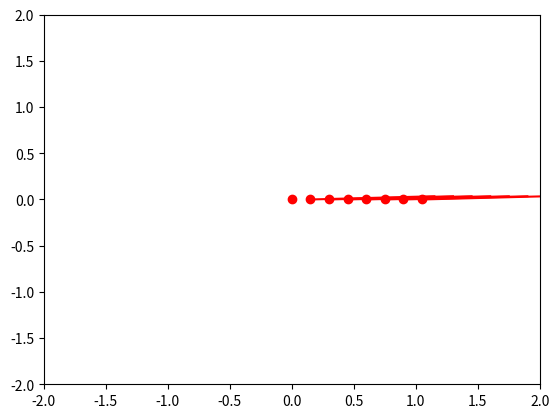

The script that saved this image:
#!/usr/bin/env python

import scipy as sp
import numpy as np
import matplotlib.pyplot as plt


"""
    num_elements
    type
    seperation
    ref_element
"""
def buildAntennaArray(num_elements,ref_element,seperation,type='linear'):
    if type == 'linear':
        array = np.zeros(num_elements, dtype = np.double)
        for idx in range(ref_element,num_elements,1):     # calculates distances on right side of reference element
            array[idx] = array[idx-1] + seperation
        for idx in range(ref_element-2,-1,-1):              # calculates distances on left side of reference element
            array[idx] = array[idx+1] + seperation
        return array
    elif type == 'circular':
        return 'not supported'
    else:
        return 'not supported'

""" Calculate phase delay using equation here
    (http://www.radartutorial.eu/06.antennas/Phased%20Array%20Antenna.en.html)
    This works for both calculating phase delay needed to TX at a certain angle,
    and calculating phase delay of an incoming signal angle
    array -
    angle - relative to boresight of the reference element, in radians. 0 degrees is boresight, and supports from left to right angles of incidence -90:0:90 degrees.
    wavelength - of carrier frequency in meters.
"""
def calculatePhaseDelay(array, angle, wavelength):
    phasedelay = 2*np.pi*array*np.sin(angle)/wavelength
    phasedelay = abs(phasedelay)%(2*np.pi)*phasedelay/abs(phasedelay)   # this adds realism, you'd never be able to detect the overall phasedelays beyond the -pi to pi range
    return phasedelay

""" Based on wikipedia article for Phase Interferometry
    NOTE: this is on the receiver end, the tricky part is handling the ambiguities for elements beyond 1 wavelength
          I'm kind of cheating here? because I'm assuming the second element (first after the reference) is always correct
          and I'm just correcting the others based on it.... but maybe not, b/c this might just lock them all together,
          meaning the first one could be wrong, but once adjusted the others are all adjusted relative to it...
"""
def calculateAOA(array, phasedelay, wavelength):
    # so, we know the first two elements closest to the reference element will always be correct
    # (assuming array elements are spaced 1/2 wavelength of the signal being detected)
    # begging the question of whether we need the other elements....
    # but for now we'll use that to know that the others need wavelengths added

    # remove phase ambiguities
    # TODO these corrections are only valid for linear array, and with array[0] as the reference element
    aoa1 = (np.lib.scimath.arcsin((wavelength*phasedelay[1])/(2*np.pi*array[1])))*180/np.pi # calculate aoa of first and second element first, as a reference point
    print(aoa1)
    if aoa1 > -90 and aoa1 <= -42:
        phasedelay[3] = phasedelay[3]-(1*(2*np.pi))    # [-89:-42]
    elif aoa1 > -42 and aoa1 <= 41:
        phasedelay[3] = phasedelay[3]-(0*(2*np.pi))    # [-41:41]
    elif aoa1 > 41 and aoa1 < 90:
        phasedelay[3] = phasedelay[3]+(1*(2*np.pi))    # [42:89]
    else:
        print("phase delay out-of-bounds")

    if aoa1 > -90 and aoa1 <= -30:
        phasedelay[4] = phasedelay[4]-(1*(2*np.pi))    # [-89:-31]
    elif aoa1 > -30 and aoa1 <= 30:
        phasedelay[4] = phasedelay[4]-(0*(2*np.pi))    # [-30:30]
    elif aoa1 > 30 and aoa1 < 90:
        phasedelay[4] = phasedelay[4]+(1*(2*np.pi))    # [31:89]
    else:
        print("phase delay out-of-bounds")

    if aoa1 > -90 and aoa1 <= -54:
        phasedelay[5] = phasedelay[5]-(2*(2*np.pi))    # [-89:-54]
    elif aoa1 > -54 and aoa1 <= -24:
        phasedelay[5] = phasedelay[5]-(1*(2*np.pi))    # [-53:-24]
    elif aoa1 > -24 and aoa1 <= 23:
        phasedelay[5] = phasedelay[5]-(0*(2*np.pi))    # [-23:23]
    elif aoa1 > 23 and aoa1 <= 53:
        phasedelay[5] = phasedelay[5]+(1*(2*np.pi))    # [24:53]
    elif aoa1 > 53 and aoa1 < 90:
        phasedelay[5] = phasedelay[5]+(2*(2*np.pi))    # [54:89]
    else:
        print("phase delay out-of-bounds")

    if aoa1 > -90 and aoa1 <= -42:
        phasedelay[6] = phasedelay[6]-(2*(2*np.pi))    # [-89:-42]
    elif aoa1 > -42 and aoa1 <= -20:
        phasedelay[6] = phasedelay[6]-(1*(2*np.pi))    # [-41:-20]
    elif aoa1 > -20 and aoa1 <= 19:
        phasedelay[6] = phasedelay[6]-(0*(2*np.pi))    # [-19:19]
    elif aoa1 > 19 and aoa1 <= 41:
        phasedelay[6] = phasedelay[6]+(1*(2*np.pi))    # [20:41]
    elif aoa1 > 41 and aoa1 < 90:
        phasedelay[6] = phasedelay[6]+(2*(2*np.pi))    # [42:89]
    else:
        print("phase delay out-of-bounds")

    if aoa1 > -90 and aoa1 <= -58.9:
        phasedelay[7] = phasedelay[7]-(3*(2*np.pi))    # [-89:-59]
    elif aoa1 > -59 and aoa1 <= -35:
        phasedelay[7] = phasedelay[7]-(2*(2*np.pi))    # [-58:-35]
    elif aoa1 > -35 and aoa1 <= -17:
        phasedelay[7] = phasedelay[7]-(1*(2*np.pi))    # [-34:-17]
    elif aoa1 > -17 and aoa1 <= 16:
        phasedelay[7] = phasedelay[7]-(0*(2*np.pi))    # [-16:16]
    elif aoa1 > 16 and aoa1 <= 34:
        phasedelay[7] = phasedelay[7]+(1*(2*np.pi))    # [17:34]
    elif aoa1 > 34 and aoa1 <= 58.9:
        phasedelay[7] = phasedelay[7]+(2*(2*np.pi))    # [35:58]
    elif aoa1 > 58 and aoa1 < 90:
        phasedelay[7] = phasedelay[7]+(3*(2*np.pi))    # [59:89]
    else:
        print("phase delay out-of-bounds")

    # Observations: every element has a non-ambigious range about 0 degrees. It shrinks as you get farther away from the reference element
    #               every 2 elements after reference have 2 additional ambigious ranges, one on either side of the 0 degree mark

    aoa = np.lib.scimath.arcsin((wavelength*phasedelay)/(2*np.pi*array))
    aoa = aoa*180/np.pi
    return aoa


if __name__ == "__main__":
    Fc = 1e9                          # carrier frequency
    wavelength = 3*pow(10,8) / Fc
    N=8
    array = buildAntennaArray(num_elements=N, ref_element=1, seperation=wavelength/2)

    plt.axis([-2,2,-2,2])
    plt.ion()
    plt.show()

    for angle in range(-89,89,1):
        plt.clf()
        plt.axis([-2,2,-2,2])
        plt.plot(array,np.zeros(N, dtype = np.double),'or')

        pd = calculatePhaseDelay(array, (angle*np.pi/180), wavelength)
        aoa = calculateAOA(array, pd, wavelength)
        #print aoa

        for i in range(N):
            mag = 1
            ang = aoa[i]
            x = array[i]
            y = 0
            # remember, 0 degrees should be boresight
            plt.plot([x, mag*np.cos((90-ang)*np.pi/180)+x],[y, mag*np.sin((90-ang)*np.pi/180)+y], 'r')

        plt.draw()
        plt.pause(0.001)
        #raw_input("paused...")
